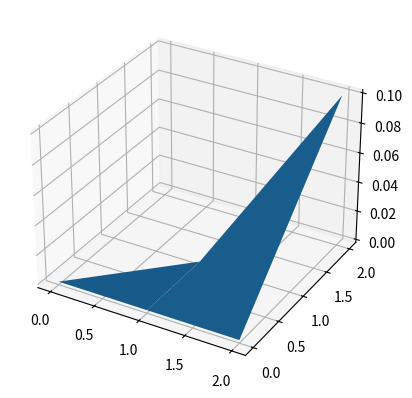

Write the Python code that produced this figure.
"""
========================
3D surface (solid color)
========================

Demonstrates a very basic plot of a 3D surface using a solid color.
"""

import matplotlib.pyplot as plt
import numpy as np


fig = plt.figure()
ax = fig.add_subplot(111, projection='3d')

# Make data
# u = np.linspace(0, 2 * np.pi, 100)
# v = np.linspace(0, np.pi, 100)
# k = 3
# x = 10 * np.outer(np.cos(u), np.sin(v))[0:k, 0:k]
# y = 10 * np.outer(np.sin(u), np.sin(v))[0:k, 0:k]
# z = 10 * np.outer(np.ones(np.size(u)), np.cos(v))[0:k, 0:k]

x = np.array([
    [0., 1., 2.],
    [0., 1., 2.]
])
y = np.array([
    [0., 0., 0.],
    [0., 1., 2.]
])
z = np.array([
    [0., 0., 0.],
    [0., 0., 0.1]
])

# Plot the surface
ax.plot_surface(x, y, z)

# plt.show()
fig.savefig("surface3d_2.png", dpi=250)
